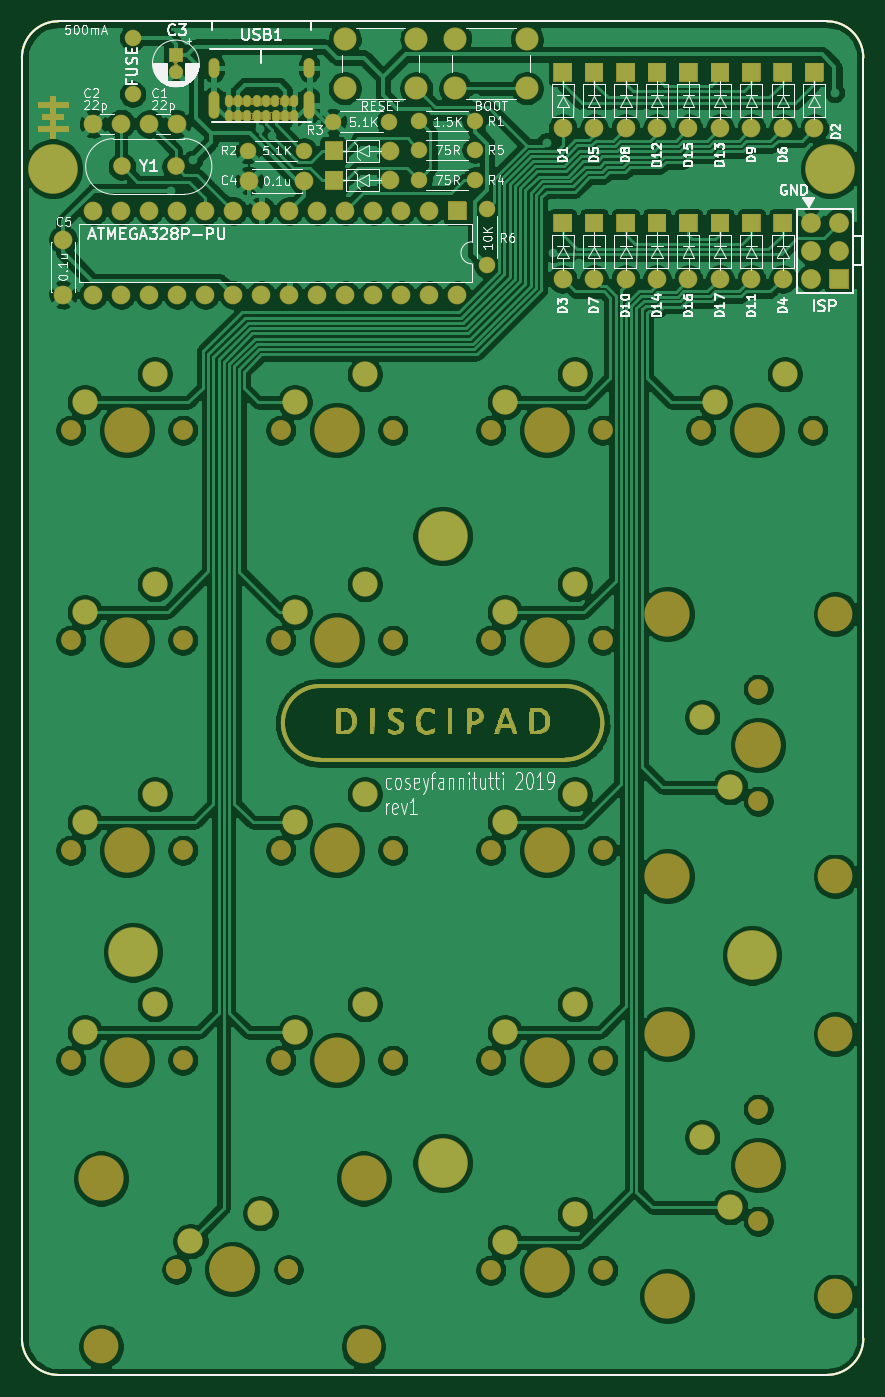
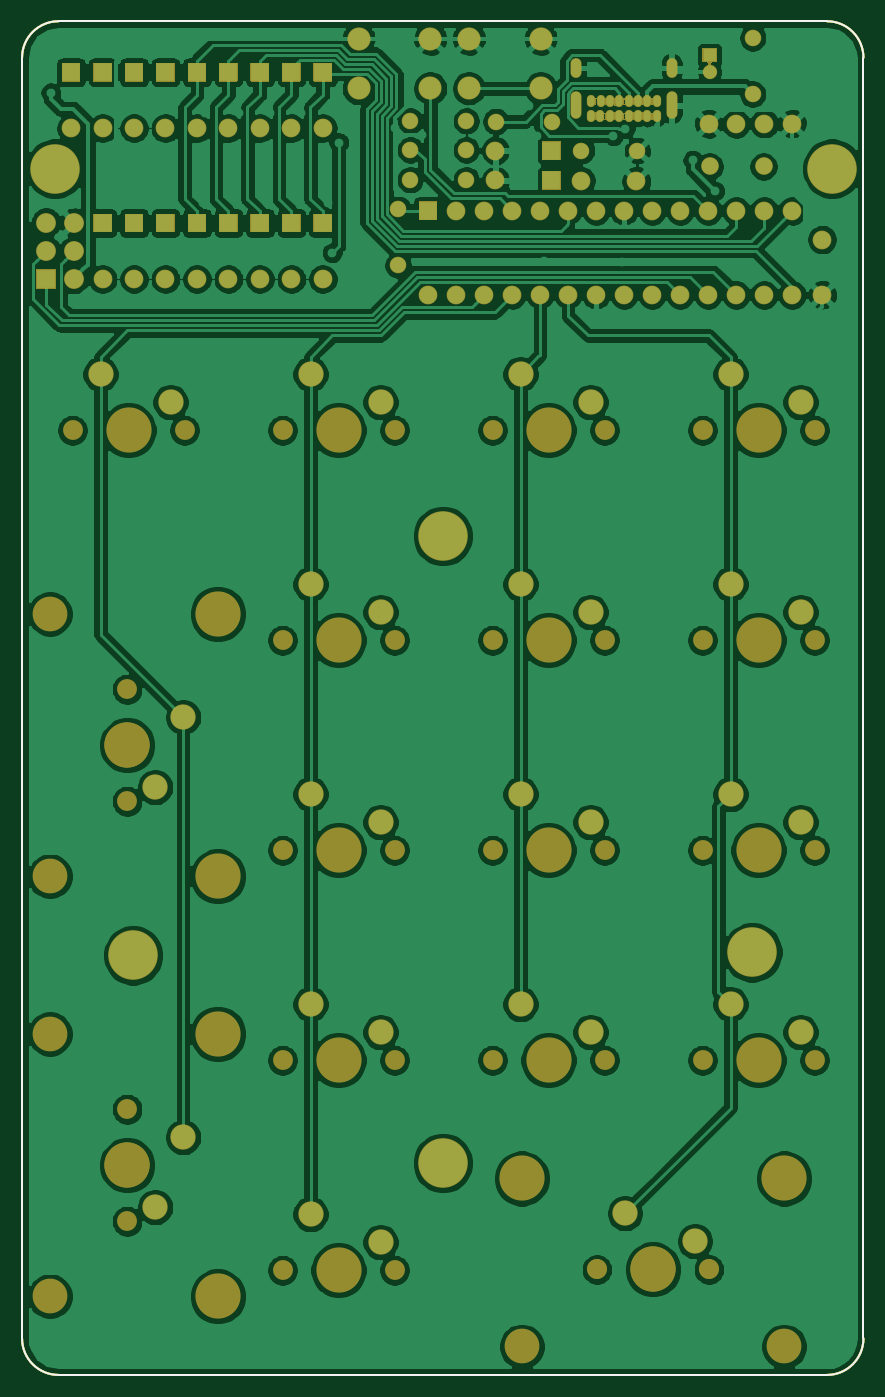
Circuit board: 9 layer files. Board 76.3 x 122.8 mm.
- bottom_copper: discipad-pcb-B_Cu.gbr (332283 bytes)
- bottom_mask: discipad-pcb-B_Mask.gbr (33606 bytes)
- paste: discipad-pcb-B_Paste.gbr (1076 bytes)
- bottom_silk: discipad-pcb-B_SilkS.gbr (1077 bytes)
- outline: discipad-pcb-Edge_Cuts.gbr (1049 bytes)
- top_copper: discipad-pcb-F_Cu.gbr (352671 bytes)
- top_mask: discipad-pcb-F_Mask.gbr (84461 bytes)
- paste: discipad-pcb-F_Paste.gbr (1076 bytes)
- top_silk: discipad-pcb-F_SilkS.gbr (66349 bytes)

=== bottom_copper: discipad-pcb-B_Cu.gbr (332283 bytes, source omitted) ===
=== bottom_mask: discipad-pcb-B_Mask.gbr (33606 bytes, source omitted) ===
=== paste: discipad-pcb-B_Paste.gbr ===
%TF.GenerationSoftware,KiCad,Pcbnew,5.1.7-a382d34a8~88~ubuntu20.04.1*%
%TF.CreationDate,2021-03-29T23:34:48+02:00*%
%TF.ProjectId,discipad-pcb,64697363-6970-4616-942d-7063622e6b69,rev?*%
%TF.SameCoordinates,Original*%
%TF.FileFunction,Paste,Bot*%
%TF.FilePolarity,Positive*%
%FSLAX46Y46*%
G04 Gerber Fmt 4.6, Leading zero omitted, Abs format (unit mm)*
G04 Created by KiCad (PCBNEW 5.1.7-a382d34a8~88~ubuntu20.04.1) date 2021-03-29 23:34:48*
%MOMM*%
%LPD*%
G01*
G04 APERTURE LIST*
%TA.AperFunction,Profile*%
%ADD10C,0.150000*%
%TD*%
G04 APERTURE END LIST*
D10*
X108977543Y-137901737D02*
G75*
G02*
X105670421Y-134594615I0J3307122D01*
G01*
X181996697Y-134594615D02*
G75*
G02*
X178689575Y-137901737I-3307122J0D01*
G01*
X178689575Y-15101737D02*
G75*
G02*
X181996697Y-18408859I0J-3307122D01*
G01*
X105670421Y-18408859D02*
G75*
G02*
X108977543Y-15101737I3307122J0D01*
G01*
X105670421Y-134594615D02*
X105670421Y-18408859D01*
X108977543Y-15101737D02*
X178689575Y-15101737D01*
X181996697Y-18408859D02*
X181996697Y-134594615D01*
X178689575Y-137901737D02*
X108977543Y-137901737D01*
M02*

=== bottom_silk: discipad-pcb-B_SilkS.gbr ===
%TF.GenerationSoftware,KiCad,Pcbnew,5.1.7-a382d34a8~88~ubuntu20.04.1*%
%TF.CreationDate,2021-03-29T23:34:48+02:00*%
%TF.ProjectId,discipad-pcb,64697363-6970-4616-942d-7063622e6b69,rev?*%
%TF.SameCoordinates,Original*%
%TF.FileFunction,Legend,Bot*%
%TF.FilePolarity,Positive*%
%FSLAX46Y46*%
G04 Gerber Fmt 4.6, Leading zero omitted, Abs format (unit mm)*
G04 Created by KiCad (PCBNEW 5.1.7-a382d34a8~88~ubuntu20.04.1) date 2021-03-29 23:34:48*
%MOMM*%
%LPD*%
G01*
G04 APERTURE LIST*
%TA.AperFunction,Profile*%
%ADD10C,0.150000*%
%TD*%
G04 APERTURE END LIST*
D10*
X108977543Y-137901737D02*
G75*
G02*
X105670421Y-134594615I0J3307122D01*
G01*
X181996697Y-134594615D02*
G75*
G02*
X178689575Y-137901737I-3307122J0D01*
G01*
X178689575Y-15101737D02*
G75*
G02*
X181996697Y-18408859I0J-3307122D01*
G01*
X105670421Y-18408859D02*
G75*
G02*
X108977543Y-15101737I3307122J0D01*
G01*
X105670421Y-134594615D02*
X105670421Y-18408859D01*
X108977543Y-15101737D02*
X178689575Y-15101737D01*
X181996697Y-18408859D02*
X181996697Y-134594615D01*
X178689575Y-137901737D02*
X108977543Y-137901737D01*
M02*

=== outline: discipad-pcb-Edge_Cuts.gbr ===
%TF.GenerationSoftware,KiCad,Pcbnew,5.1.7-a382d34a8~88~ubuntu20.04.1*%
%TF.CreationDate,2021-03-29T23:34:48+02:00*%
%TF.ProjectId,discipad-pcb,64697363-6970-4616-942d-7063622e6b69,rev?*%
%TF.SameCoordinates,Original*%
%TF.FileFunction,Profile,NP*%
%FSLAX46Y46*%
G04 Gerber Fmt 4.6, Leading zero omitted, Abs format (unit mm)*
G04 Created by KiCad (PCBNEW 5.1.7-a382d34a8~88~ubuntu20.04.1) date 2021-03-29 23:34:48*
%MOMM*%
%LPD*%
G01*
G04 APERTURE LIST*
%TA.AperFunction,Profile*%
%ADD10C,0.150000*%
%TD*%
G04 APERTURE END LIST*
D10*
X108977543Y-137901737D02*
G75*
G02*
X105670421Y-134594615I0J3307122D01*
G01*
X181996697Y-134594615D02*
G75*
G02*
X178689575Y-137901737I-3307122J0D01*
G01*
X178689575Y-15101737D02*
G75*
G02*
X181996697Y-18408859I0J-3307122D01*
G01*
X105670421Y-18408859D02*
G75*
G02*
X108977543Y-15101737I3307122J0D01*
G01*
X105670421Y-134594615D02*
X105670421Y-18408859D01*
X108977543Y-15101737D02*
X178689575Y-15101737D01*
X181996697Y-18408859D02*
X181996697Y-134594615D01*
X178689575Y-137901737D02*
X108977543Y-137901737D01*
M02*

=== top_copper: discipad-pcb-F_Cu.gbr (352671 bytes, source omitted) ===
=== top_mask: discipad-pcb-F_Mask.gbr (84461 bytes, source omitted) ===
=== paste: discipad-pcb-F_Paste.gbr ===
%TF.GenerationSoftware,KiCad,Pcbnew,5.1.7-a382d34a8~88~ubuntu20.04.1*%
%TF.CreationDate,2021-03-29T23:34:48+02:00*%
%TF.ProjectId,discipad-pcb,64697363-6970-4616-942d-7063622e6b69,rev?*%
%TF.SameCoordinates,Original*%
%TF.FileFunction,Paste,Top*%
%TF.FilePolarity,Positive*%
%FSLAX46Y46*%
G04 Gerber Fmt 4.6, Leading zero omitted, Abs format (unit mm)*
G04 Created by KiCad (PCBNEW 5.1.7-a382d34a8~88~ubuntu20.04.1) date 2021-03-29 23:34:48*
%MOMM*%
%LPD*%
G01*
G04 APERTURE LIST*
%TA.AperFunction,Profile*%
%ADD10C,0.150000*%
%TD*%
G04 APERTURE END LIST*
D10*
X108977543Y-137901737D02*
G75*
G02*
X105670421Y-134594615I0J3307122D01*
G01*
X181996697Y-134594615D02*
G75*
G02*
X178689575Y-137901737I-3307122J0D01*
G01*
X178689575Y-15101737D02*
G75*
G02*
X181996697Y-18408859I0J-3307122D01*
G01*
X105670421Y-18408859D02*
G75*
G02*
X108977543Y-15101737I3307122J0D01*
G01*
X105670421Y-134594615D02*
X105670421Y-18408859D01*
X108977543Y-15101737D02*
X178689575Y-15101737D01*
X181996697Y-18408859D02*
X181996697Y-134594615D01*
X178689575Y-137901737D02*
X108977543Y-137901737D01*
M02*

=== top_silk: discipad-pcb-F_SilkS.gbr (66349 bytes, source omitted) ===
